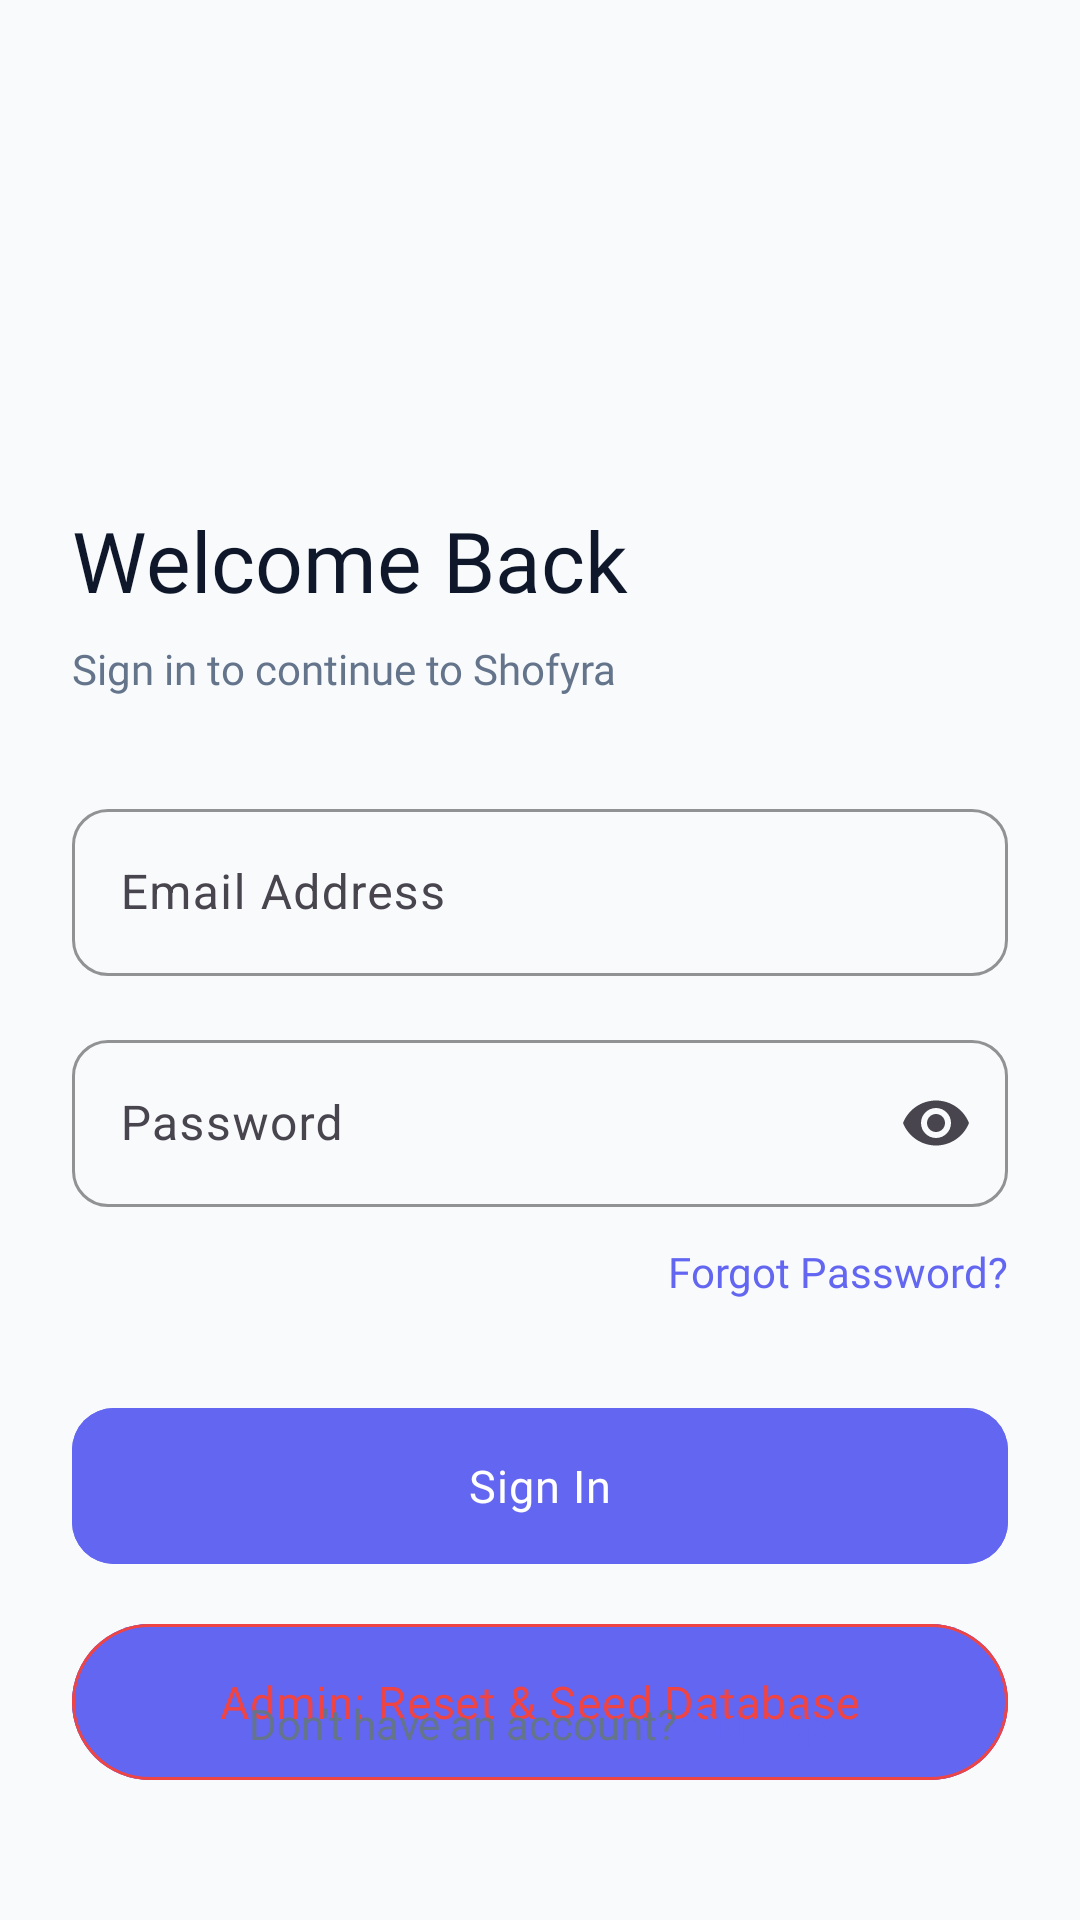

Here is an Android app screen rendered from its layout file. Give the layout XML and the strings, colors and styles it references.
<!-- AndroidManifest.xml: application theme Theme.Shofyra -->
<!-- res/layout/activity_login.xml -->
<?xml version="1.0" encoding="utf-8"?>
<androidx.constraintlayout.widget.ConstraintLayout
    xmlns:android="http://schemas.android.com/apk/res/android"
    xmlns:app="http://schemas.android.com/apk/res-auto"
    android:layout_width="match_parent"
    android:layout_height="match_parent"
    android:background="@color/background"
    android:padding="24dp">

    
    <ImageView
        android:id="@+id/logo_login"
        android:layout_width="64dp"
        android:layout_height="64dp"
        android:layout_marginTop="64dp"
        android:src="@drawable/ic_launcher_foreground"
        app:layout_constraintTop_toTopOf="parent"
        app:layout_constraintStart_toStartOf="parent"/>

    <TextView
        android:id="@+id/tv_auth_title"
        android:layout_width="wrap_content"
        android:layout_height="wrap_content"
        android:layout_marginTop="16dp"
        android:fontFamily="@font/nunito_bold"
        android:text="Welcome Back"
        android:textColor="@color/text_primary"
        android:textSize="28sp"
        app:layout_constraintTop_toBottomOf="@id/logo_login"
        app:layout_constraintStart_toStartOf="parent"/>

    <TextView
        android:id="@+id/tv_auth_subtitle"
        android:layout_width="wrap_content"
        android:layout_height="wrap_content"
        android:layout_marginTop="8dp"
        android:fontFamily="@font/nunito_regular"
        android:text="Sign in to continue to Shofyra"
        android:textColor="@color/text_secondary"
        android:textSize="14sp"
        app:layout_constraintTop_toBottomOf="@id/tv_auth_title"
        app:layout_constraintStart_toStartOf="parent"/>

    
    <com.google.android.material.textfield.TextInputLayout
        android:id="@+id/til_email"
        android:layout_width="match_parent"
        android:layout_height="wrap_content"
        android:layout_marginTop="32dp"
        android:hint="Email Address"
        app:boxStrokeColor="@color/brand_primary"
        app:boxCornerRadiusTopStart="12dp"
        app:boxCornerRadiusTopEnd="12dp"
        app:boxCornerRadiusBottomStart="12dp"
        app:boxCornerRadiusBottomEnd="12dp"
        app:layout_constraintTop_toBottomOf="@id/tv_auth_subtitle">

        <com.google.android.material.textfield.TextInputEditText
            android:id="@+id/et_email"
            android:layout_width="match_parent"
            android:layout_height="wrap_content"
            android:inputType="textEmailAddress" />
    </com.google.android.material.textfield.TextInputLayout>

    <com.google.android.material.textfield.TextInputLayout
        android:id="@+id/til_password"
        android:layout_width="match_parent"
        android:layout_height="wrap_content"
        android:layout_marginTop="16dp"
        android:hint="Password"
        app:endIconMode="password_toggle"
        app:boxStrokeColor="@color/brand_primary"
        app:boxCornerRadiusTopStart="12dp"
        app:boxCornerRadiusTopEnd="12dp"
        app:boxCornerRadiusBottomStart="12dp"
        app:boxCornerRadiusBottomEnd="12dp"
        app:layout_constraintTop_toBottomOf="@id/til_email">

        <com.google.android.material.textfield.TextInputEditText
            android:id="@+id/et_password"
            android:layout_width="match_parent"
            android:layout_height="wrap_content"
            android:inputType="textPassword" />
    </com.google.android.material.textfield.TextInputLayout>

    <TextView
        android:id="@+id/tv_forgot_password"
        android:layout_width="wrap_content"
        android:layout_height="wrap_content"
        android:layout_marginTop="12dp"
        android:fontFamily="@font/nunito_semibold"
        android:text="Forgot Password?"
        android:textColor="@color/brand_primary"
        android:textSize="14sp"
        app:layout_constraintTop_toBottomOf="@id/til_password"
        app:layout_constraintEnd_toEndOf="parent" />

    
    <com.google.android.material.button.MaterialButton
        android:id="@+id/btn_login"
        android:layout_width="match_parent"
        android:layout_height="60dp"
        android:layout_marginTop="32dp"
        android:text="Sign In"
        app:layout_constraintTop_toBottomOf="@id/tv_forgot_password" />
        
    <ProgressBar
        android:id="@+id/progress_auth"
        android:layout_width="40dp"
        android:layout_height="40dp"
        android:layout_marginTop="42dp"
        android:visibility="gone"
        android:elevation="2dp"
        app:layout_constraintTop_toBottomOf="@id/tv_forgot_password"
        app:layout_constraintEnd_toEndOf="parent"
        app:layout_constraintStart_toStartOf="parent" />

    
    <com.google.android.material.button.MaterialButton
        android:id="@+id/btn_seed_database"
        style="@style/Widget.Material3.Button.OutlinedButton"
        android:layout_width="match_parent"
        android:layout_height="60dp"
        android:layout_marginTop="12dp"
        android:text="Admin: Reset &amp; Seed Database"
        android:textColor="@color/error"
        app:strokeColor="@color/error"
        app:layout_constraintTop_toBottomOf="@id/btn_login" />

    
    <LinearLayout
        android:layout_width="wrap_content"
        android:layout_height="wrap_content"
        android:layout_marginBottom="32dp"
        android:orientation="horizontal"
        app:layout_constraintBottom_toBottomOf="parent"
        app:layout_constraintEnd_toEndOf="parent"
        app:layout_constraintStart_toStartOf="parent">

        <TextView
            android:layout_width="wrap_content"
            android:layout_height="wrap_content"
            android:fontFamily="@font/nunito_regular"
            android:text="Don't have an account? "
            android:textColor="@color/text_secondary"
            android:textSize="14sp" />

        <TextView
            android:id="@+id/tv_go_to_register"
            android:layout_width="wrap_content"
            android:layout_height="wrap_content"
            android:fontFamily="@font/nunito_bold"
            android:text="Sign Up"
            android:textColor="@color/brand_primary"
            android:textSize="14sp" />
    </LinearLayout>

</androidx.constraintlayout.widget.ConstraintLayout>
<!-- resources referenced by this layout -->
<resources>
  <color name="background">#F8FAFC</color>
  <color name="brand_primary">#6366F1</color>
  <color name="error">#EF4444</color>
  <color name="text_primary">#0F172A</color>
  <color name="text_secondary">#64748B</color>
  <color name="colorPrimary">#6366F1</color>
  <color name="colorPrimaryVariant">#4F46E5</color>
  <color name="colorOnPrimary">#FFFFFF</color>
  <color name="colorSecondary">#F43F5E</color>
  <color name="colorSecondaryVariant">#E11D48</color>
  <color name="colorOnSecondary">#FFFFFF</color>
  <color name="surface">#FFFFFF</color>
  <color name="status_bar">#FFFFFF</color>
  <color name="nav_background">#FFFFFF</color>
  <style name="TextAppearance.Shofyra.HeadlineLarge" parent="TextAppearance.Material3.HeadlineLarge">
          <item name="android:fontFamily">@font/nunito_bold</item>
          <item name="android:textColor">@color/text_primary</item>
          <item name="android:letterSpacing">-0.02</item>
      </style>
  <style name="TextAppearance.Shofyra.HeadlineMedium" parent="TextAppearance.Material3.HeadlineMedium">
          <item name="android:fontFamily">@font/nunito_bold</item>
          <item name="android:textColor">@color/text_primary</item>
      </style>
  <style name="TextAppearance.Shofyra.BodyLarge" parent="TextAppearance.Material3.BodyLarge">
          <item name="android:fontFamily">@font/nunito_regular</item>
          <item name="android:textColor">@color/text_primary</item>
      </style>
  <style name="TextAppearance.Shofyra.BodyMedium" parent="TextAppearance.Material3.BodyMedium">
          <item name="android:fontFamily">@font/nunito_regular</item>
          <item name="android:textColor">@color/text_secondary</item>
      </style>
  <style name="TextAppearance.Shofyra.LabelLarge" parent="TextAppearance.Material3.LabelLarge">
          <item name="android:fontFamily">@font/nunito_semibold</item>
      </style>
  <style name="Widget.Shofyra.CardView" parent="Widget.Material3.CardView.Elevated">
          <item name="cardBackgroundColor">@color/card_background</item>
          <item name="cardCornerRadius">16dp</item>
          <item name="cardElevation">0dp</item>
          <item name="strokeColor">@color/card_stroke</item>
          <item name="strokeWidth">1dp</item>
      </style>
  <style name="Widget.Shofyra.Toolbar" parent="Widget.Material3.Toolbar">
          <item name="android:background">@color/surface</item>
          <item name="titleTextColor">@color/text_primary</item>
          <item name="titleTextAppearance">@style/TextAppearance.Shofyra.Toolbar.Title</item>
      </style>
  <color name="button_primary">#6366F1</color>
  <color name="button_text">#FFFFFF</color>
  <color name="brand_primary_light">#E0E7FF</color>
  <style name="Widget.Shofyra.NavIndicator" parent="Widget.Material3.BottomNavigationView.ActiveIndicator">
          <item name="android:color">@color/brand_primary_light</item>
          <item name="shapeAppearance">@style/ShapeAppearance.Shofyra.NavIndicator</item>
      </style>
  <color name="card_background">#FFFFFF</color>
  <color name="card_stroke">#E2E8F0</color>
  <style name="TextAppearance.Shofyra.Toolbar.Title" parent="TextAppearance.Material3.TitleLarge">
          <item name="android:fontFamily">@font/nunito_bold</item>
          <item name="android:textColor">@color/text_primary</item>
          <item name="android:textSize">20sp</item>
      </style>
  <style name="ShapeAppearance.Shofyra.NavIndicator" parent="">
          <item name="cornerFamily">rounded</item>
          <item name="cornerSize">50%</item>
      </style>
</resources>
